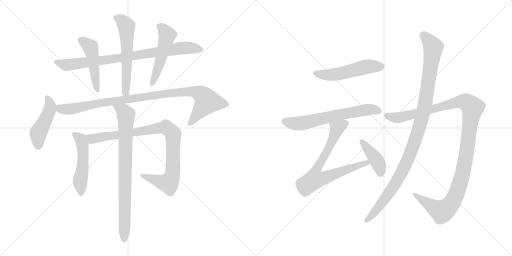
t = 0.00 s
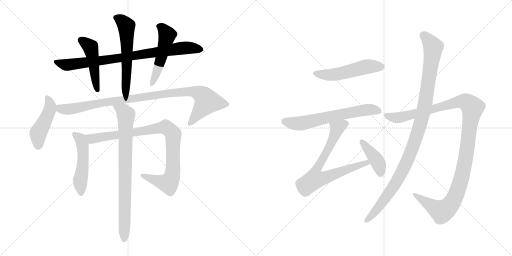
t = 2.49 s
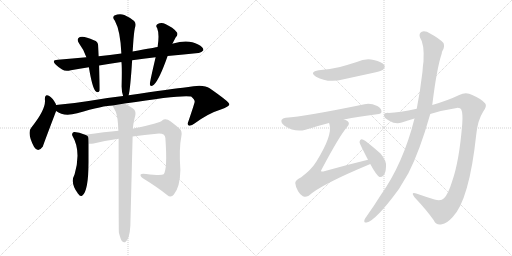
t = 4.98 s
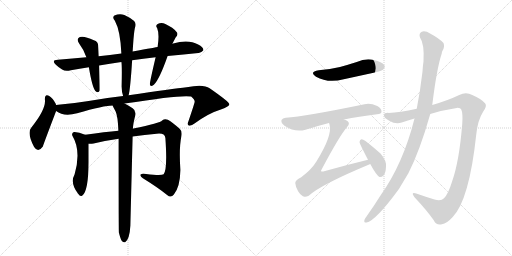
t = 7.47 s
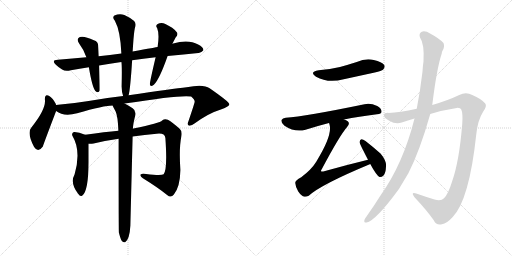
t = 9.96 s
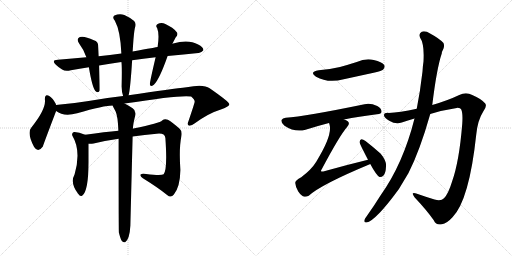
t = 12.45 s

The animated SVG that drew these frames (rendered in a browser with its animation timeline set to each time). Animation: 15 CSS @keyframes rules; one cycle of 12.45 s.

<svg version="1.1" viewBox="0 0 2048 1024" xmlns="http://www.w3.org/2000/svg">
  <g stroke="lightgray" stroke-dasharray="1,1" stroke-width="1" transform="scale(4, 4)">
    <line x1="0" y1="0" x2="256" y2="256"></line>
    <line x1="256" y1="0" x2="0" y2="256"></line>
    <line x1="128" y1="0" x2="128" y2="256"></line>
    <line x1="0" y1="128" x2="256" y2="128"></line>
    <line x1="256" y1="0" x2="512" y2="256"></line>
    <line x1="512" y1="0" x2="256" y2="256"></line>
    <line x1="384" y1="0" x2="384" y2="256"></line>
    <line x1="256" y1="128" x2="512" y2="128"></line>
  </g>
<g transform="scale(1, -1) translate(0, -850)">
   <style type="text/css">
    @keyframes keyframes0 {
      from {
       stroke: black;
       stroke-dashoffset: 840;
       stroke-width: 128;
       }
       73% {
       animation-timing-function: step-end;
       stroke: black;
       stroke-dashoffset: 0;
       stroke-width: 128;
       }
       to {
       stroke: black;
       stroke-width: 1024;
       }
       }
       #make-me-a-hanzi-animation-0 {
         animation: keyframes0 0.933594s both;
         animation-delay: 0.000000s;
         animation-timing-function: linear;
       }
    @keyframes keyframes1 {
      from {
       stroke: black;
       stroke-dashoffset: 474;
       stroke-width: 128;
       }
       61% {
       animation-timing-function: step-end;
       stroke: black;
       stroke-dashoffset: 0;
       stroke-width: 128;
       }
       to {
       stroke: black;
       stroke-width: 1024;
       }
       }
       #make-me-a-hanzi-animation-1 {
         animation: keyframes1 0.635742s both;
         animation-delay: 0.933594s;
         animation-timing-function: linear;
       }
    @keyframes keyframes2 {
      from {
       stroke: black;
       stroke-dashoffset: 583;
       stroke-width: 128;
       }
       65% {
       animation-timing-function: step-end;
       stroke: black;
       stroke-dashoffset: 0;
       stroke-width: 128;
       }
       to {
       stroke: black;
       stroke-width: 1024;
       }
       }
       #make-me-a-hanzi-animation-2 {
         animation: keyframes2 0.724447s both;
         animation-delay: 1.569336s;
         animation-timing-function: linear;
       }
    @keyframes keyframes3 {
      from {
       stroke: black;
       stroke-dashoffset: 511;
       stroke-width: 128;
       }
       62% {
       animation-timing-function: step-end;
       stroke: black;
       stroke-dashoffset: 0;
       stroke-width: 128;
       }
       to {
       stroke: black;
       stroke-width: 1024;
       }
       }
       #make-me-a-hanzi-animation-3 {
         animation: keyframes3 0.665853s both;
         animation-delay: 2.293783s;
         animation-timing-function: linear;
       }
    @keyframes keyframes4 {
      from {
       stroke: black;
       stroke-dashoffset: 460;
       stroke-width: 128;
       }
       60% {
       animation-timing-function: step-end;
       stroke: black;
       stroke-dashoffset: 0;
       stroke-width: 128;
       }
       to {
       stroke: black;
       stroke-width: 1024;
       }
       }
       #make-me-a-hanzi-animation-4 {
         animation: keyframes4 0.624349s both;
         animation-delay: 2.959636s;
         animation-timing-function: linear;
       }
    @keyframes keyframes5 {
      from {
       stroke: black;
       stroke-dashoffset: 992;
       stroke-width: 128;
       }
       76% {
       animation-timing-function: step-end;
       stroke: black;
       stroke-dashoffset: 0;
       stroke-width: 128;
       }
       to {
       stroke: black;
       stroke-width: 1024;
       }
       }
       #make-me-a-hanzi-animation-5 {
         animation: keyframes5 1.057292s both;
         animation-delay: 3.583985s;
         animation-timing-function: linear;
       }
    @keyframes keyframes6 {
      from {
       stroke: black;
       stroke-dashoffset: 505;
       stroke-width: 128;
       }
       62% {
       animation-timing-function: step-end;
       stroke: black;
       stroke-dashoffset: 0;
       stroke-width: 128;
       }
       to {
       stroke: black;
       stroke-width: 1024;
       }
       }
       #make-me-a-hanzi-animation-6 {
         animation: keyframes6 0.660970s both;
         animation-delay: 4.641277s;
         animation-timing-function: linear;
       }
    @keyframes keyframes7 {
      from {
       stroke: black;
       stroke-dashoffset: 927;
       stroke-width: 128;
       }
       75% {
       animation-timing-function: step-end;
       stroke: black;
       stroke-dashoffset: 0;
       stroke-width: 128;
       }
       to {
       stroke: black;
       stroke-width: 1024;
       }
       }
       #make-me-a-hanzi-animation-7 {
         animation: keyframes7 1.004395s both;
         animation-delay: 5.302247s;
         animation-timing-function: linear;
       }
    @keyframes keyframes8 {
      from {
       stroke: black;
       stroke-dashoffset: 817;
       stroke-width: 128;
       }
       73% {
       animation-timing-function: step-end;
       stroke: black;
       stroke-dashoffset: 0;
       stroke-width: 128;
       }
       to {
       stroke: black;
       stroke-width: 1024;
       }
       }
       #make-me-a-hanzi-animation-8 {
         animation: keyframes8 0.914876s both;
         animation-delay: 6.306642s;
         animation-timing-function: linear;
       }
    @keyframes keyframes9 {
      from {
       stroke: black;
       stroke-dashoffset: 517;
       stroke-width: 128;
       }
       63% {
       animation-timing-function: step-end;
       stroke: black;
       stroke-dashoffset: 0;
       stroke-width: 128;
       }
       to {
       stroke: black;
       stroke-width: 1024;
       }
       }
       #make-me-a-hanzi-animation-9 {
         animation: keyframes9 0.670736s both;
         animation-delay: 7.221518s;
         animation-timing-function: linear;
       }
    @keyframes keyframes10 {
      from {
       stroke: black;
       stroke-dashoffset: 640;
       stroke-width: 128;
       }
       68% {
       animation-timing-function: step-end;
       stroke: black;
       stroke-dashoffset: 0;
       stroke-width: 128;
       }
       to {
       stroke: black;
       stroke-width: 1024;
       }
       }
       #make-me-a-hanzi-animation-10 {
         animation: keyframes10 0.770833s both;
         animation-delay: 7.892254s;
         animation-timing-function: linear;
       }
    @keyframes keyframes11 {
      from {
       stroke: black;
       stroke-dashoffset: 748;
       stroke-width: 128;
       }
       71% {
       animation-timing-function: step-end;
       stroke: black;
       stroke-dashoffset: 0;
       stroke-width: 128;
       }
       to {
       stroke: black;
       stroke-width: 1024;
       }
       }
       #make-me-a-hanzi-animation-11 {
         animation: keyframes11 0.858724s both;
         animation-delay: 8.663087s;
         animation-timing-function: linear;
       }
    @keyframes keyframes12 {
      from {
       stroke: black;
       stroke-dashoffset: 410;
       stroke-width: 128;
       }
       57% {
       animation-timing-function: step-end;
       stroke: black;
       stroke-dashoffset: 0;
       stroke-width: 128;
       }
       to {
       stroke: black;
       stroke-width: 1024;
       }
       }
       #make-me-a-hanzi-animation-12 {
         animation: keyframes12 0.583659s both;
         animation-delay: 9.521811s;
         animation-timing-function: linear;
       }
    @keyframes keyframes13 {
      from {
       stroke: black;
       stroke-dashoffset: 1189;
       stroke-width: 128;
       }
       79% {
       animation-timing-function: step-end;
       stroke: black;
       stroke-dashoffset: 0;
       stroke-width: 128;
       }
       to {
       stroke: black;
       stroke-width: 1024;
       }
       }
       #make-me-a-hanzi-animation-13 {
         animation: keyframes13 1.217611s both;
         animation-delay: 10.105470s;
         animation-timing-function: linear;
       }
    @keyframes keyframes14 {
      from {
       stroke: black;
       stroke-dashoffset: 1074;
       stroke-width: 128;
       }
       78% {
       animation-timing-function: step-end;
       stroke: black;
       stroke-dashoffset: 0;
       stroke-width: 128;
       }
       to {
       stroke: black;
       stroke-width: 1024;
       }
       }
       #make-me-a-hanzi-animation-14 {
         animation: keyframes14 1.124023s both;
         animation-delay: 11.323081s;
         animation-timing-function: linear;
       }
</style>
<path d="M 528.5 609.0 Q 571.5 616.0 622.5 621.0 L 670.5 626.0 Q 736.5 633.0 793.5 638.0 Q 803.5 637.0 813.5 649.0 Q 814.5 661.0 792.5 672.0 Q 753.5 694.0 692.5 676.0 Q 689.5 676.0 689.5 675.0 L 630.5 662.0 Q 627.5 662.0 530.5 644.0 L 485.5 636.0 Q 439.5 630.0 394.5 625.0 L 345.5 621.0 Q 290.5 617.0 231.5 611.0 Q 203.5 610.0 223.5 591.0 Q 233.5 581.0 248.5 572.0 Q 261.5 563.0 283.5 569.0 Q 317.5 576.0 355.5 581.0 L 396.5 588.0 Q 438.5 595.0 485.5 602.0 L 528.5 609.0 Z" fill="lightgray"></path> 
<path d="M 394.5 625.0 Q 393.5 647.0 392.5 666.0 Q 393.5 684.0 375.5 689.0 Q 336.5 708.0 319.5 702.0 Q 303.5 695.0 316.5 676.0 Q 335.5 651.0 345.5 621.0 L 355.5 581.0 Q 368.5 502.0 381.5 486.0 Q 393.5 476.0 398.5 487.0 Q 399.5 496.0 396.5 588.0 L 394.5 625.0 Z" fill="lightgray"></path> 
<path d="M 514.5 469.0 Q 521.5 496.0 528.5 609.0 L 530.5 644.0 L 532.5 673.0 Q 535.5 719.0 539.5 738.0 Q 546.5 756.0 536.5 766.0 Q 523.5 778.0 497.5 790.0 Q 478.5 797.0 457.5 788.0 Q 447.5 781.0 459.5 767.0 Q 481.5 727.0 485.5 636.0 L 485.5 602.0 Q 488.5 590.0 486.5 504.0 Q 486.5 483.0 492.5 466.0 C 500.5 437.0 508.5 440.0 514.5 469.0 Z" fill="lightgray"></path> 
<path d="M 622.5 621.0 Q 598.5 519.0 599.5 513.0 Q 600.5 500.0 615.5 511.0 Q 637.5 532.0 670.5 626.0 L 689.5 675.0 L 702.5 700.0 Q 715.5 713.0 705.5 723.0 Q 693.5 739.0 661.5 754.0 Q 645.5 763.0 630.5 754.0 Q 620.5 748.0 628.5 738.0 Q 638.5 714.0 630.5 662.0 L 622.5 621.0 Z" fill="lightgray"></path> 
<path d="M 224.5 430.0 Q 223.5 431.0 223.5 434.0 Q 210.5 458.0 198.5 465.0 Q 179.5 478.0 179.5 453.0 Q 185.5 414.0 125.5 340.0 Q 106.5 319.0 136.5 262.0 Q 152.5 237.0 171.5 264.0 Q 171.5 267.0 224.5 406.0 C 229.5 418.0 229.5 418.0 224.5 430.0 Z" fill="lightgray"></path> 
<path d="M 498.5 436.0 Q 726.5 472.0 764.5 464.0 Q 780.5 451.0 778.5 442.0 Q 778.5 438.0 754.5 367.0 Q 747.5 352.0 754.5 348.0 Q 763.5 344.0 779.5 357.0 Q 834.5 397.0 880.5 411.0 Q 917.5 424.0 917.5 433.0 Q 916.5 443.0 838.5 497.0 Q 814.5 515.0 746.5 501.0 Q 692.5 495.0 514.5 469.0 L 492.5 466.0 Q 428.5 459.0 354.5 446.0 Q 293.5 436.0 232.5 431.0 Q 228.5 431.0 224.5 430.0 C 194.5 427.0 197.5 420.0 224.5 406.0 Q 254.5 382.0 308.5 397.0 Q 416.5 428.0 450.5 428.0 L 498.5 436.0 Z" fill="lightgray"></path> 
<path d="M 340.5 311.0 Q 313.5 323.0 295.5 322.0 Q 285.5 318.0 289.5 307.0 Q 325.5 247.0 298.5 153.0 Q 279.5 119.0 310.5 78.0 Q 310.5 77.0 313.5 74.0 Q 320.5 62.0 329.5 68.0 Q 353.5 86.0 354.5 201.0 L 354.5 275.0 C 354.5 305.0 354.5 305.0 340.5 311.0 Z" fill="lightgray"></path> 
<path d="M 530.5 304.0 Q 578.5 311.0 626.5 315.0 Q 659.5 319.0 661.5 298.0 Q 670.5 172.0 654.5 153.0 Q 645.5 146.0 584.5 154.0 Q 566.5 157.0 562.5 152.0 Q 559.5 146.0 571.5 137.0 Q 631.5 100.0 668.5 70.0 Q 683.5 57.0 695.5 72.0 Q 720.5 103.0 721.5 170.0 Q 715.5 257.0 725.5 305.0 Q 729.5 326.0 718.5 335.0 Q 690.5 360.0 671.5 371.0 Q 658.5 377.0 648.5 368.0 Q 641.5 358.0 533.5 336.0 Q 532.5 336.0 531.5 335.0 L 473.5 327.0 Q 422.5 323.0 340.5 311.0 C 310.5 307.0 324.5 273.0 354.5 275.0 Q 363.5 274.0 374.5 276.0 Q 423.5 288.0 474.5 295.0 L 530.5 304.0 Z" fill="lightgray"></path> 
<path d="M 475.5 -80.0 Q 481.5 -105.0 487.5 -114.0 Q 493.5 -121.0 500.5 -119.0 Q 518.5 -107.0 521.5 -52.0 Q 521.5 -49.0 530.5 304.0 L 531.5 335.0 Q 532.5 356.0 541.5 390.0 Q 544.5 408.0 530.5 417.0 Q 511.5 430.0 498.5 436.0 C 472.5 450.0 437.5 455.0 450.5 428.0 Q 450.5 427.0 462.5 404.0 Q 471.5 385.0 473.5 327.0 L 474.5 295.0 Q 474.5 -71.0 475.5 -80.0 Z" fill="lightgray"></path> 
<path d="M 1275.0 569.5 Q 1235.0 562.5 1264.0 543.5 Q 1312.0 516.5 1375.0 533.5 L 1499.0 560.5 Q 1527.0 567.5 1532.0 571.5 Q 1542.0 580.5 1537.0 590.5 Q 1528.0 603.5 1495.0 610.5 Q 1461.0 617.5 1427.0 602.5 Q 1396.0 592.5 1360.0 582.5 Q 1321.0 573.5 1275.0 569.5 Z" fill="lightgray"></path> 
<path d="M 1376.0 372.5 Q 1434.0 384.5 1508.0 393.5 Q 1526.0 394.5 1526.0 403.5 Q 1527.0 416.5 1509.0 426.5 Q 1481.0 439.5 1458.0 433.5 Q 1220.0 384.5 1143.0 379.5 Q 1130.0 378.5 1126.0 370.5 Q 1123.0 358.5 1138.0 347.5 Q 1180.0 319.5 1222.0 331.5 Q 1273.0 347.5 1316.0 358.5 L 1376.0 372.5 Z" fill="lightgray"></path> 
<path d="M 1472.0 211.5 Q 1385.0 190.5 1293.0 164.5 Q 1286.0 163.5 1285.0 164.5 Q 1282.0 167.5 1288.0 175.5 Q 1358.0 307.5 1389.0 343.5 Q 1401.0 356.5 1391.0 365.5 Q 1385.0 369.5 1376.0 372.5 C 1349.0 385.5 1309.0 387.5 1316.0 358.5 Q 1317.0 357.5 1318.0 352.5 Q 1331.0 309.5 1265.0 203.5 Q 1246.0 172.5 1205.0 141.5 Q 1180.0 128.5 1181.0 118.5 Q 1182.0 102.5 1193.0 84.5 Q 1205.0 66.5 1218.0 63.5 Q 1225.0 62.5 1235.0 67.5 Q 1284.0 112.5 1479.0 193.5 Q 1479.0 194.5 1481.0 194.5 C 1509.0 206.5 1501.0 218.5 1472.0 211.5 Z" fill="lightgray"></path> 
<path d="M 1481.0 194.5 Q 1506.0 148.5 1518.0 142.5 Q 1527.0 141.5 1534.0 148.5 Q 1543.0 158.5 1544.0 184.5 Q 1547.0 206.5 1522.0 236.5 Q 1494.0 261.5 1462.0 286.5 Q 1452.0 293.5 1446.0 293.5 Q 1440.0 292.5 1438.0 282.5 Q 1438.0 276.5 1472.0 211.5 L 1481.0 194.5 Z" fill="lightgray"></path> 
<path d="M 1721.0 394.5 Q 1773.0 410.5 1827.0 418.5 Q 1842.0 419.5 1845.0 412.5 Q 1852.0 397.5 1849.0 355.5 Q 1837.0 204.5 1808.0 123.5 Q 1793.0 74.5 1776.0 57.5 Q 1764.0 44.5 1738.0 52.5 Q 1699.0 64.5 1665.0 76.5 Q 1641.0 83.5 1658.0 61.5 Q 1707.0 9.5 1735.0 -30.5 Q 1745.0 -52.5 1768.0 -46.5 Q 1787.0 -43.5 1810.0 -18.5 Q 1877.0 50.5 1905.0 312.5 Q 1911.0 370.5 1933.0 404.5 Q 1949.0 426.5 1941.0 436.5 Q 1925.0 455.5 1889.0 470.5 Q 1864.0 483.5 1837.0 470.5 Q 1791.0 448.5 1729.0 430.5 L 1667.0 415.5 Q 1597.0 400.5 1555.0 398.5 Q 1536.0 399.5 1536.0 389.5 Q 1535.0 379.5 1557.0 367.5 Q 1584.0 351.5 1607.0 360.5 Q 1631.0 369.5 1658.0 376.5 L 1721.0 394.5 Z" fill="lightgray"></path> 
<path d="M 1658.0 376.5 Q 1613.0 196.5 1522.0 68.5 Q 1495.0 25.5 1466.0 -15.5 Q 1460.0 -22.5 1458.0 -28.5 Q 1454.0 -41.5 1466.0 -39.5 Q 1502.0 -33.5 1595.0 93.5 L 1634.0 158.5 Q 1679.0 246.5 1721.0 394.5 L 1729.0 430.5 Q 1747.0 577.5 1767.0 636.5 Q 1767.0 642.5 1770.0 647.5 Q 1780.0 663.5 1774.0 678.5 Q 1756.0 697.5 1722.0 715.5 Q 1701.0 728.5 1687.0 723.5 Q 1674.0 716.5 1680.0 700.5 Q 1698.0 675.5 1694.0 604.5 Q 1691.0 586.5 1690.0 564.5 Q 1681.0 486.5 1667.0 415.5 L 1658.0 376.5 Z" fill="lightgray"></path> 
      <clipPath id="make-me-a-hanzi-clip-0">
      <path d="M 528.5 609.0 Q 571.5 616.0 622.5 621.0 L 670.5 626.0 Q 736.5 633.0 793.5 638.0 Q 803.5 637.0 813.5 649.0 Q 814.5 661.0 792.5 672.0 Q 753.5 694.0 692.5 676.0 Q 689.5 676.0 689.5 675.0 L 630.5 662.0 Q 627.5 662.0 530.5 644.0 L 485.5 636.0 Q 439.5 630.0 394.5 625.0 L 345.5 621.0 Q 290.5 617.0 231.5 611.0 Q 203.5 610.0 223.5 591.0 Q 233.5 581.0 248.5 572.0 Q 261.5 563.0 283.5 569.0 Q 317.5 576.0 355.5 581.0 L 396.5 588.0 Q 438.5 595.0 485.5 602.0 L 528.5 609.0 Z" fill="lightgray"></path>
      </clipPath>
      <path clip-path="url(#make-me-a-hanzi-clip-0)" d="M 225.5 602.0 L 270.5 591.0 L 504.5 621.0 L 734.5 659.0 L 802.5 651.0 " fill="none" id="make-me-a-hanzi-animation-0" stroke-dasharray="712 1424" stroke-linecap="round"></path>

      <clipPath id="make-me-a-hanzi-clip-1">
      <path d="M 394.5 625.0 Q 393.5 647.0 392.5 666.0 Q 393.5 684.0 375.5 689.0 Q 336.5 708.0 319.5 702.0 Q 303.5 695.0 316.5 676.0 Q 335.5 651.0 345.5 621.0 L 355.5 581.0 Q 368.5 502.0 381.5 486.0 Q 393.5 476.0 398.5 487.0 Q 399.5 496.0 396.5 588.0 L 394.5 625.0 Z" fill="lightgray"></path>
      </clipPath>
      <path clip-path="url(#make-me-a-hanzi-clip-1)" d="M 325.5 688.0 L 361.5 661.0 L 390.5 490.0 " fill="none" id="make-me-a-hanzi-animation-1" stroke-dasharray="346 692" stroke-linecap="round"></path>

      <clipPath id="make-me-a-hanzi-clip-2">
      <path d="M 514.5 469.0 Q 521.5 496.0 528.5 609.0 L 530.5 644.0 L 532.5 673.0 Q 535.5 719.0 539.5 738.0 Q 546.5 756.0 536.5 766.0 Q 523.5 778.0 497.5 790.0 Q 478.5 797.0 457.5 788.0 Q 447.5 781.0 459.5 767.0 Q 481.5 727.0 485.5 636.0 L 485.5 602.0 Q 488.5 590.0 486.5 504.0 Q 486.5 483.0 492.5 466.0 C 500.5 437.0 508.5 440.0 514.5 469.0 Z" fill="lightgray"></path>
      </clipPath>
      <path clip-path="url(#make-me-a-hanzi-clip-2)" d="M 465.5 778.0 L 485.5 769.0 L 505.5 746.0 L 508.5 575.0 L 502.5 482.0 L 508.5 474.0 " fill="none" id="make-me-a-hanzi-animation-2" stroke-dasharray="455 910" stroke-linecap="round"></path>

      <clipPath id="make-me-a-hanzi-clip-3">
      <path d="M 622.5 621.0 Q 598.5 519.0 599.5 513.0 Q 600.5 500.0 615.5 511.0 Q 637.5 532.0 670.5 626.0 L 689.5 675.0 L 702.5 700.0 Q 715.5 713.0 705.5 723.0 Q 693.5 739.0 661.5 754.0 Q 645.5 763.0 630.5 754.0 Q 620.5 748.0 628.5 738.0 Q 638.5 714.0 630.5 662.0 L 622.5 621.0 Z" fill="lightgray"></path>
      </clipPath>
      <path clip-path="url(#make-me-a-hanzi-clip-3)" d="M 634.5 745.0 L 648.5 738.0 L 667.5 708.0 L 646.5 622.0 L 607.5 513.0 " fill="none" id="make-me-a-hanzi-animation-3" stroke-dasharray="383 766" stroke-linecap="round"></path>

      <clipPath id="make-me-a-hanzi-clip-4">
      <path d="M 224.5 430.0 Q 223.5 431.0 223.5 434.0 Q 210.5 458.0 198.5 465.0 Q 179.5 478.0 179.5 453.0 Q 185.5 414.0 125.5 340.0 Q 106.5 319.0 136.5 262.0 Q 152.5 237.0 171.5 264.0 Q 171.5 267.0 224.5 406.0 C 229.5 418.0 229.5 418.0 224.5 430.0 Z" fill="lightgray"></path>
      </clipPath>
      <path clip-path="url(#make-me-a-hanzi-clip-4)" d="M 189.5 458.0 L 201.5 430.0 L 199.5 412.0 L 153.5 318.0 L 152.5 267.0 " fill="none" id="make-me-a-hanzi-animation-4" stroke-dasharray="332 664" stroke-linecap="round"></path>

      <clipPath id="make-me-a-hanzi-clip-5">
      <path d="M 498.5 436.0 Q 726.5 472.0 764.5 464.0 Q 780.5 451.0 778.5 442.0 Q 778.5 438.0 754.5 367.0 Q 747.5 352.0 754.5 348.0 Q 763.5 344.0 779.5 357.0 Q 834.5 397.0 880.5 411.0 Q 917.5 424.0 917.5 433.0 Q 916.5 443.0 838.5 497.0 Q 814.5 515.0 746.5 501.0 Q 692.5 495.0 514.5 469.0 L 492.5 466.0 Q 428.5 459.0 354.5 446.0 Q 293.5 436.0 232.5 431.0 Q 228.5 431.0 224.5 430.0 C 194.5 427.0 197.5 420.0 224.5 406.0 Q 254.5 382.0 308.5 397.0 Q 416.5 428.0 450.5 428.0 L 498.5 436.0 Z" fill="lightgray"></path>
      </clipPath>
      <path clip-path="url(#make-me-a-hanzi-clip-5)" d="M 229.5 424.0 L 247.5 413.0 L 280.5 413.0 L 428.5 443.0 L 760.5 486.0 L 806.5 471.0 L 828.5 444.0 L 759.5 355.0 " fill="none" id="make-me-a-hanzi-animation-5" stroke-dasharray="864 1728" stroke-linecap="round"></path>

      <clipPath id="make-me-a-hanzi-clip-6">
      <path d="M 340.5 311.0 Q 313.5 323.0 295.5 322.0 Q 285.5 318.0 289.5 307.0 Q 325.5 247.0 298.5 153.0 Q 279.5 119.0 310.5 78.0 Q 310.5 77.0 313.5 74.0 Q 320.5 62.0 329.5 68.0 Q 353.5 86.0 354.5 201.0 L 354.5 275.0 C 354.5 305.0 354.5 305.0 340.5 311.0 Z" fill="lightgray"></path>
      </clipPath>
      <path clip-path="url(#make-me-a-hanzi-clip-6)" d="M 298.5 312.0 L 321.5 294.0 L 330.5 265.0 L 332.5 189.0 L 321.5 135.0 L 323.5 77.0 " fill="none" id="make-me-a-hanzi-animation-6" stroke-dasharray="377 754" stroke-linecap="round"></path>

      <clipPath id="make-me-a-hanzi-clip-7">
      <path d="M 530.5 304.0 Q 578.5 311.0 626.5 315.0 Q 659.5 319.0 661.5 298.0 Q 670.5 172.0 654.5 153.0 Q 645.5 146.0 584.5 154.0 Q 566.5 157.0 562.5 152.0 Q 559.5 146.0 571.5 137.0 Q 631.5 100.0 668.5 70.0 Q 683.5 57.0 695.5 72.0 Q 720.5 103.0 721.5 170.0 Q 715.5 257.0 725.5 305.0 Q 729.5 326.0 718.5 335.0 Q 690.5 360.0 671.5 371.0 Q 658.5 377.0 648.5 368.0 Q 641.5 358.0 533.5 336.0 Q 532.5 336.0 531.5 335.0 L 473.5 327.0 Q 422.5 323.0 340.5 311.0 C 310.5 307.0 324.5 273.0 354.5 275.0 Q 363.5 274.0 374.5 276.0 Q 423.5 288.0 474.5 295.0 L 530.5 304.0 Z" fill="lightgray"></path>
      </clipPath>
      <path clip-path="url(#make-me-a-hanzi-clip-7)" d="M 350.5 308.0 L 360.5 298.0 L 377.5 296.0 L 641.5 339.0 L 664.5 339.0 L 680.5 329.0 L 693.5 305.0 L 692.5 197.0 L 688.5 146.0 L 677.5 122.0 L 673.5 117.0 L 646.5 122.0 L 567.5 149.0 " fill="none" id="make-me-a-hanzi-animation-7" stroke-dasharray="799 1598" stroke-linecap="round"></path>

      <clipPath id="make-me-a-hanzi-clip-8">
      <path d="M 475.5 -80.0 Q 481.5 -105.0 487.5 -114.0 Q 493.5 -121.0 500.5 -119.0 Q 518.5 -107.0 521.5 -52.0 Q 521.5 -49.0 530.5 304.0 L 531.5 335.0 Q 532.5 356.0 541.5 390.0 Q 544.5 408.0 530.5 417.0 Q 511.5 430.0 498.5 436.0 C 472.5 450.0 437.5 455.0 450.5 428.0 Q 450.5 427.0 462.5 404.0 Q 471.5 385.0 473.5 327.0 L 474.5 295.0 Q 474.5 -71.0 475.5 -80.0 Z" fill="lightgray"></path>
      </clipPath>
      <path clip-path="url(#make-me-a-hanzi-clip-8)" d="M 456.5 427.0 L 493.5 405.0 L 504.5 391.0 L 496.5 -109.0 " fill="none" id="make-me-a-hanzi-animation-8" stroke-dasharray="689 1378" stroke-linecap="round"></path>

      <clipPath id="make-me-a-hanzi-clip-9">
      <path d="M 1275.0 569.5 Q 1235.0 562.5 1264.0 543.5 Q 1312.0 516.5 1375.0 533.5 L 1499.0 560.5 Q 1527.0 567.5 1532.0 571.5 Q 1542.0 580.5 1537.0 590.5 Q 1528.0 603.5 1495.0 610.5 Q 1461.0 617.5 1427.0 602.5 Q 1396.0 592.5 1360.0 582.5 Q 1321.0 573.5 1275.0 569.5 Z" fill="lightgray"></path>
      </clipPath>
      <path clip-path="url(#make-me-a-hanzi-clip-9)" d="M 1267.0 557.5 L 1330.0 551.5 L 1464.0 583.5 L 1524.0 583.5 " fill="none" id="make-me-a-hanzi-animation-9" stroke-dasharray="389 778" stroke-linecap="round"></path>

      <clipPath id="make-me-a-hanzi-clip-10">
      <path d="M 1376.0 372.5 Q 1434.0 384.5 1508.0 393.5 Q 1526.0 394.5 1526.0 403.5 Q 1527.0 416.5 1509.0 426.5 Q 1481.0 439.5 1458.0 433.5 Q 1220.0 384.5 1143.0 379.5 Q 1130.0 378.5 1126.0 370.5 Q 1123.0 358.5 1138.0 347.5 Q 1180.0 319.5 1222.0 331.5 Q 1273.0 347.5 1316.0 358.5 L 1376.0 372.5 Z" fill="lightgray"></path>
      </clipPath>
      <path clip-path="url(#make-me-a-hanzi-clip-10)" d="M 1137.0 365.5 L 1200.0 356.5 L 1427.0 406.5 L 1475.0 412.5 L 1514.0 406.5 " fill="none" id="make-me-a-hanzi-animation-10" stroke-dasharray="512 1024" stroke-linecap="round"></path>

      <clipPath id="make-me-a-hanzi-clip-11">
      <path d="M 1472.0 211.5 Q 1385.0 190.5 1293.0 164.5 Q 1286.0 163.5 1285.0 164.5 Q 1282.0 167.5 1288.0 175.5 Q 1358.0 307.5 1389.0 343.5 Q 1401.0 356.5 1391.0 365.5 Q 1385.0 369.5 1376.0 372.5 C 1349.0 385.5 1309.0 387.5 1316.0 358.5 Q 1317.0 357.5 1318.0 352.5 Q 1331.0 309.5 1265.0 203.5 Q 1246.0 172.5 1205.0 141.5 Q 1180.0 128.5 1181.0 118.5 Q 1182.0 102.5 1193.0 84.5 Q 1205.0 66.5 1218.0 63.5 Q 1225.0 62.5 1235.0 67.5 Q 1284.0 112.5 1479.0 193.5 Q 1479.0 194.5 1481.0 194.5 C 1509.0 206.5 1501.0 218.5 1472.0 211.5 Z" fill="lightgray"></path>
      </clipPath>
      <path clip-path="url(#make-me-a-hanzi-clip-11)" d="M 1382.0 355.5 L 1348.0 336.5 L 1325.0 278.5 L 1262.0 162.5 L 1259.0 133.5 L 1289.0 136.5 L 1453.0 196.5 L 1478.0 198.5 " fill="none" id="make-me-a-hanzi-animation-11" stroke-dasharray="620 1240" stroke-linecap="round"></path>

      <clipPath id="make-me-a-hanzi-clip-12">
      <path d="M 1481.0 194.5 Q 1506.0 148.5 1518.0 142.5 Q 1527.0 141.5 1534.0 148.5 Q 1543.0 158.5 1544.0 184.5 Q 1547.0 206.5 1522.0 236.5 Q 1494.0 261.5 1462.0 286.5 Q 1452.0 293.5 1446.0 293.5 Q 1440.0 292.5 1438.0 282.5 Q 1438.0 276.5 1472.0 211.5 L 1481.0 194.5 Z" fill="lightgray"></path>
      </clipPath>
      <path clip-path="url(#make-me-a-hanzi-clip-12)" d="M 1447.0 284.5 L 1505.0 212.5 L 1519.0 179.5 L 1521.0 153.5 " fill="none" id="make-me-a-hanzi-animation-12" stroke-dasharray="282 564" stroke-linecap="round"></path>

      <clipPath id="make-me-a-hanzi-clip-13">
      <path d="M 1721.0 394.5 Q 1773.0 410.5 1827.0 418.5 Q 1842.0 419.5 1845.0 412.5 Q 1852.0 397.5 1849.0 355.5 Q 1837.0 204.5 1808.0 123.5 Q 1793.0 74.5 1776.0 57.5 Q 1764.0 44.5 1738.0 52.5 Q 1699.0 64.5 1665.0 76.5 Q 1641.0 83.5 1658.0 61.5 Q 1707.0 9.5 1735.0 -30.5 Q 1745.0 -52.5 1768.0 -46.5 Q 1787.0 -43.5 1810.0 -18.5 Q 1877.0 50.5 1905.0 312.5 Q 1911.0 370.5 1933.0 404.5 Q 1949.0 426.5 1941.0 436.5 Q 1925.0 455.5 1889.0 470.5 Q 1864.0 483.5 1837.0 470.5 Q 1791.0 448.5 1729.0 430.5 L 1667.0 415.5 Q 1597.0 400.5 1555.0 398.5 Q 1536.0 399.5 1536.0 389.5 Q 1535.0 379.5 1557.0 367.5 Q 1584.0 351.5 1607.0 360.5 Q 1631.0 369.5 1658.0 376.5 L 1721.0 394.5 Z" fill="lightgray"></path>
      </clipPath>
      <path clip-path="url(#make-me-a-hanzi-clip-13)" d="M 1546.0 387.5 L 1596.0 380.5 L 1842.0 444.5 L 1870.0 439.5 L 1890.0 420.5 L 1860.0 198.5 L 1844.0 129.5 L 1807.0 38.5 L 1787.0 16.5 L 1766.0 5.5 L 1658.0 70.5 " fill="none" id="make-me-a-hanzi-animation-13" stroke-dasharray="1061 2122" stroke-linecap="round"></path>

      <clipPath id="make-me-a-hanzi-clip-14">
      <path d="M 1658.0 376.5 Q 1613.0 196.5 1522.0 68.5 Q 1495.0 25.5 1466.0 -15.5 Q 1460.0 -22.5 1458.0 -28.5 Q 1454.0 -41.5 1466.0 -39.5 Q 1502.0 -33.5 1595.0 93.5 L 1634.0 158.5 Q 1679.0 246.5 1721.0 394.5 L 1729.0 430.5 Q 1747.0 577.5 1767.0 636.5 Q 1767.0 642.5 1770.0 647.5 Q 1780.0 663.5 1774.0 678.5 Q 1756.0 697.5 1722.0 715.5 Q 1701.0 728.5 1687.0 723.5 Q 1674.0 716.5 1680.0 700.5 Q 1698.0 675.5 1694.0 604.5 Q 1691.0 586.5 1690.0 564.5 Q 1681.0 486.5 1667.0 415.5 L 1658.0 376.5 Z" fill="lightgray"></path>
      </clipPath>
      <path clip-path="url(#make-me-a-hanzi-clip-14)" d="M 1694.0 708.5 L 1733.0 662.5 L 1702.0 444.5 L 1677.0 340.5 L 1620.0 186.5 L 1570.0 96.5 L 1509.0 14.5 L 1467.0 -30.5 " fill="none" id="make-me-a-hanzi-animation-14" stroke-dasharray="946 1892" stroke-linecap="round"></path>

</g>
</svg>
